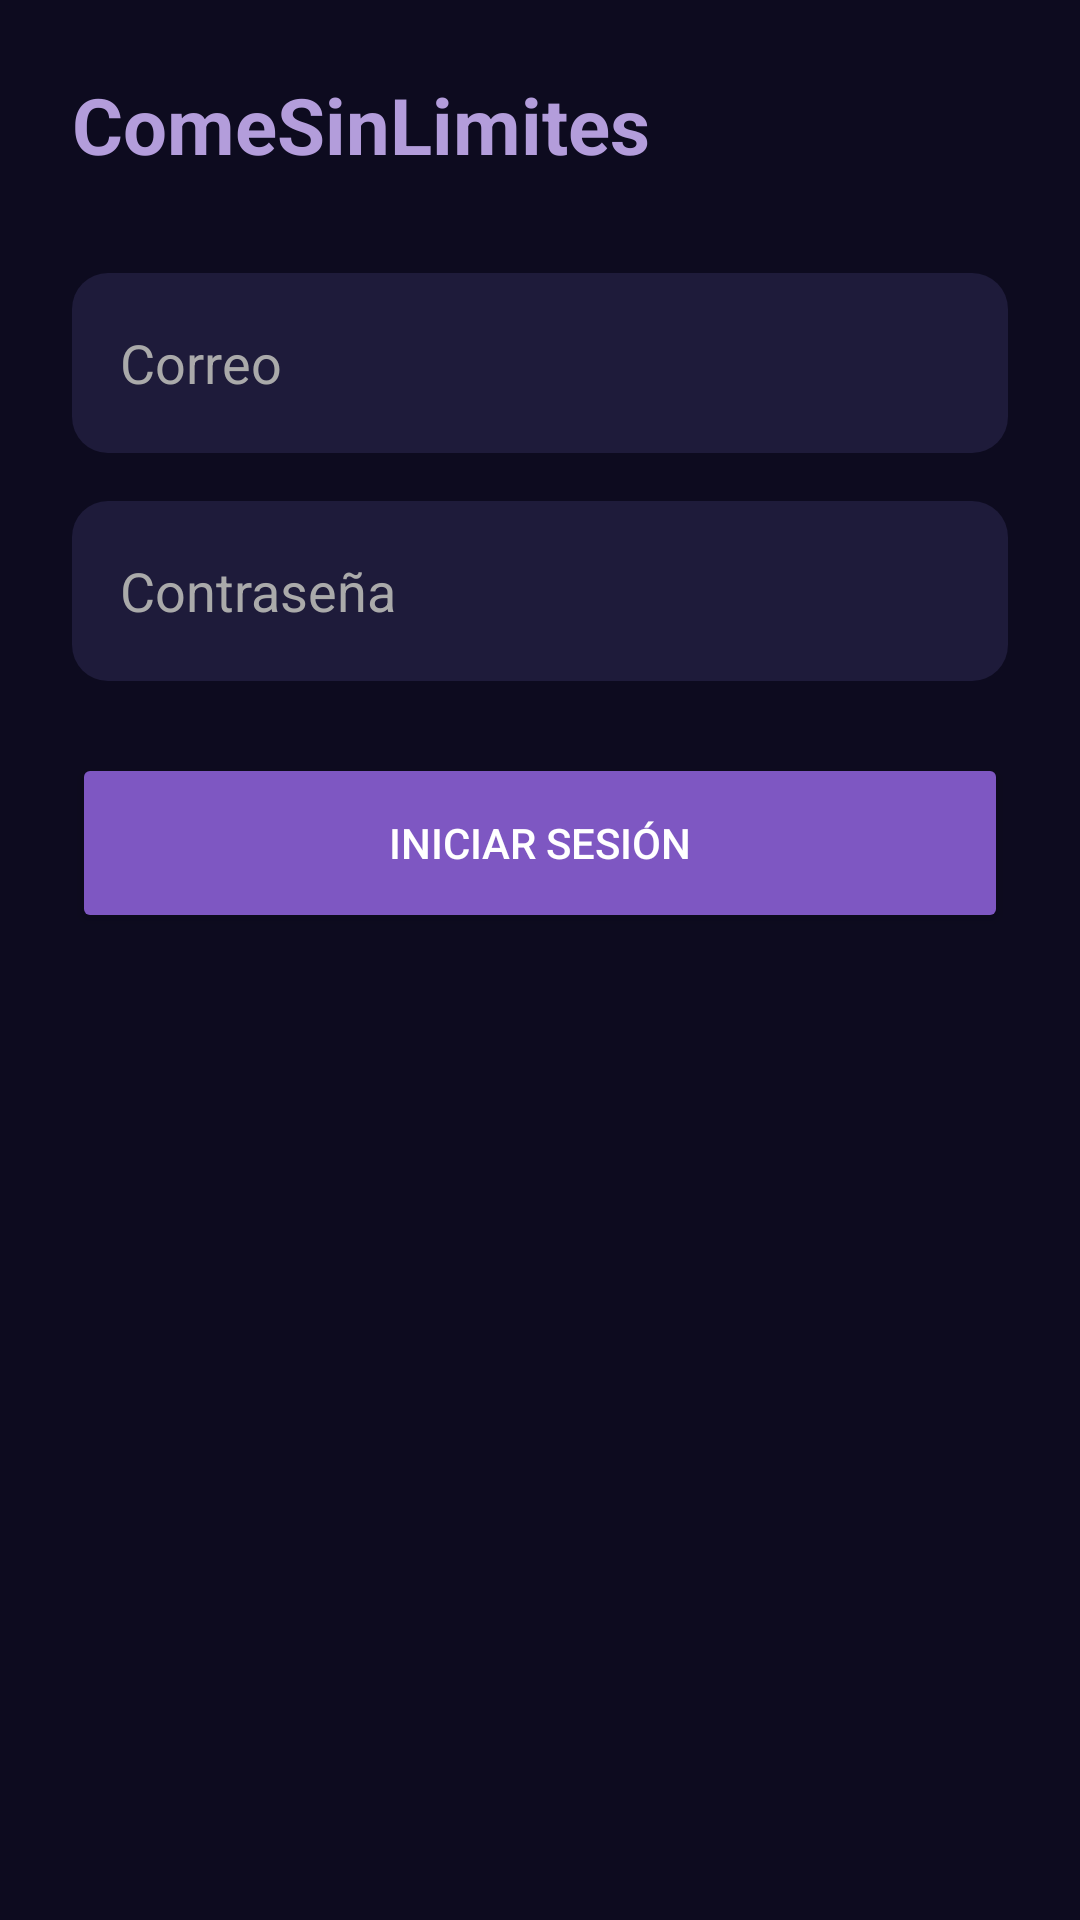

This screen was rendered from an Android layout file. Write that file and the resources it references.
<!-- AndroidManifest.xml: activity theme Theme.ComeSinLímites -->
<!-- res/layout/activity_login.xml -->
<?xml version="1.0" encoding="utf-8"?>
<LinearLayout
    xmlns:android="http://schemas.android.com/apk/res/android"
    android:layout_width="match_parent"
    android:layout_height="match_parent"
    android:orientation="vertical"
    android:background="#0D0B1F"
    android:padding="24dp">

    
    <TextView
        android:layout_width="wrap_content"
        android:layout_height="wrap_content"
        android:text="ComeSinLimites"
        android:textSize="26sp"
        android:textStyle="bold"
        android:textColor="#B39DDB"
        android:layout_marginBottom="32dp"/>

    
    <EditText
        android:id="@+id/etEmail"
        android:layout_width="match_parent"
        android:layout_height="60dp"
        android:hint="Correo"
        android:textColor="#FFFFFF"
        android:textColorHint="#AAAAAA"
        android:background="@drawable/bg_input"/>

    
    <EditText
        android:id="@+id/etPassword"
        android:layout_width="match_parent"
        android:layout_height="60dp"
        android:hint="Contraseña"
        android:textColor="#FFFFFF"
        android:textColorHint="#AAAAAA"
        android:inputType="textPassword"
        android:layout_marginTop="16dp"
        android:background="@drawable/bg_input"/>

    
    <Button
        android:id="@+id/btnLogin"
        android:layout_width="match_parent"
        android:layout_height="60dp"
        android:text="Iniciar Sesión"
        android:textColor="#FFFFFF"
        android:layout_marginTop="24dp"
        android:backgroundTint="#7E57C2"/>

</LinearLayout>
<!-- resources referenced by this layout -->
<resources>
  <!-- drawable bg_input (drawable) -->
  <shape xmlns:android="http://schemas.android.com/apk/res/android">
      <solid android:color="#1E1B3A"/>
      <corners android:radius="12dp"/>
      <padding android:left="16dp" android:right="16dp"/>
  </shape>
  <style name="Theme.ComeSinLímites" parent="Base.Theme.ComeSinLímites" />
  <style name="Base.Theme.ComeSinLímites" parent="Theme.Material3.DayNight.NoActionBar">
          
          
      </style>
</resources>
